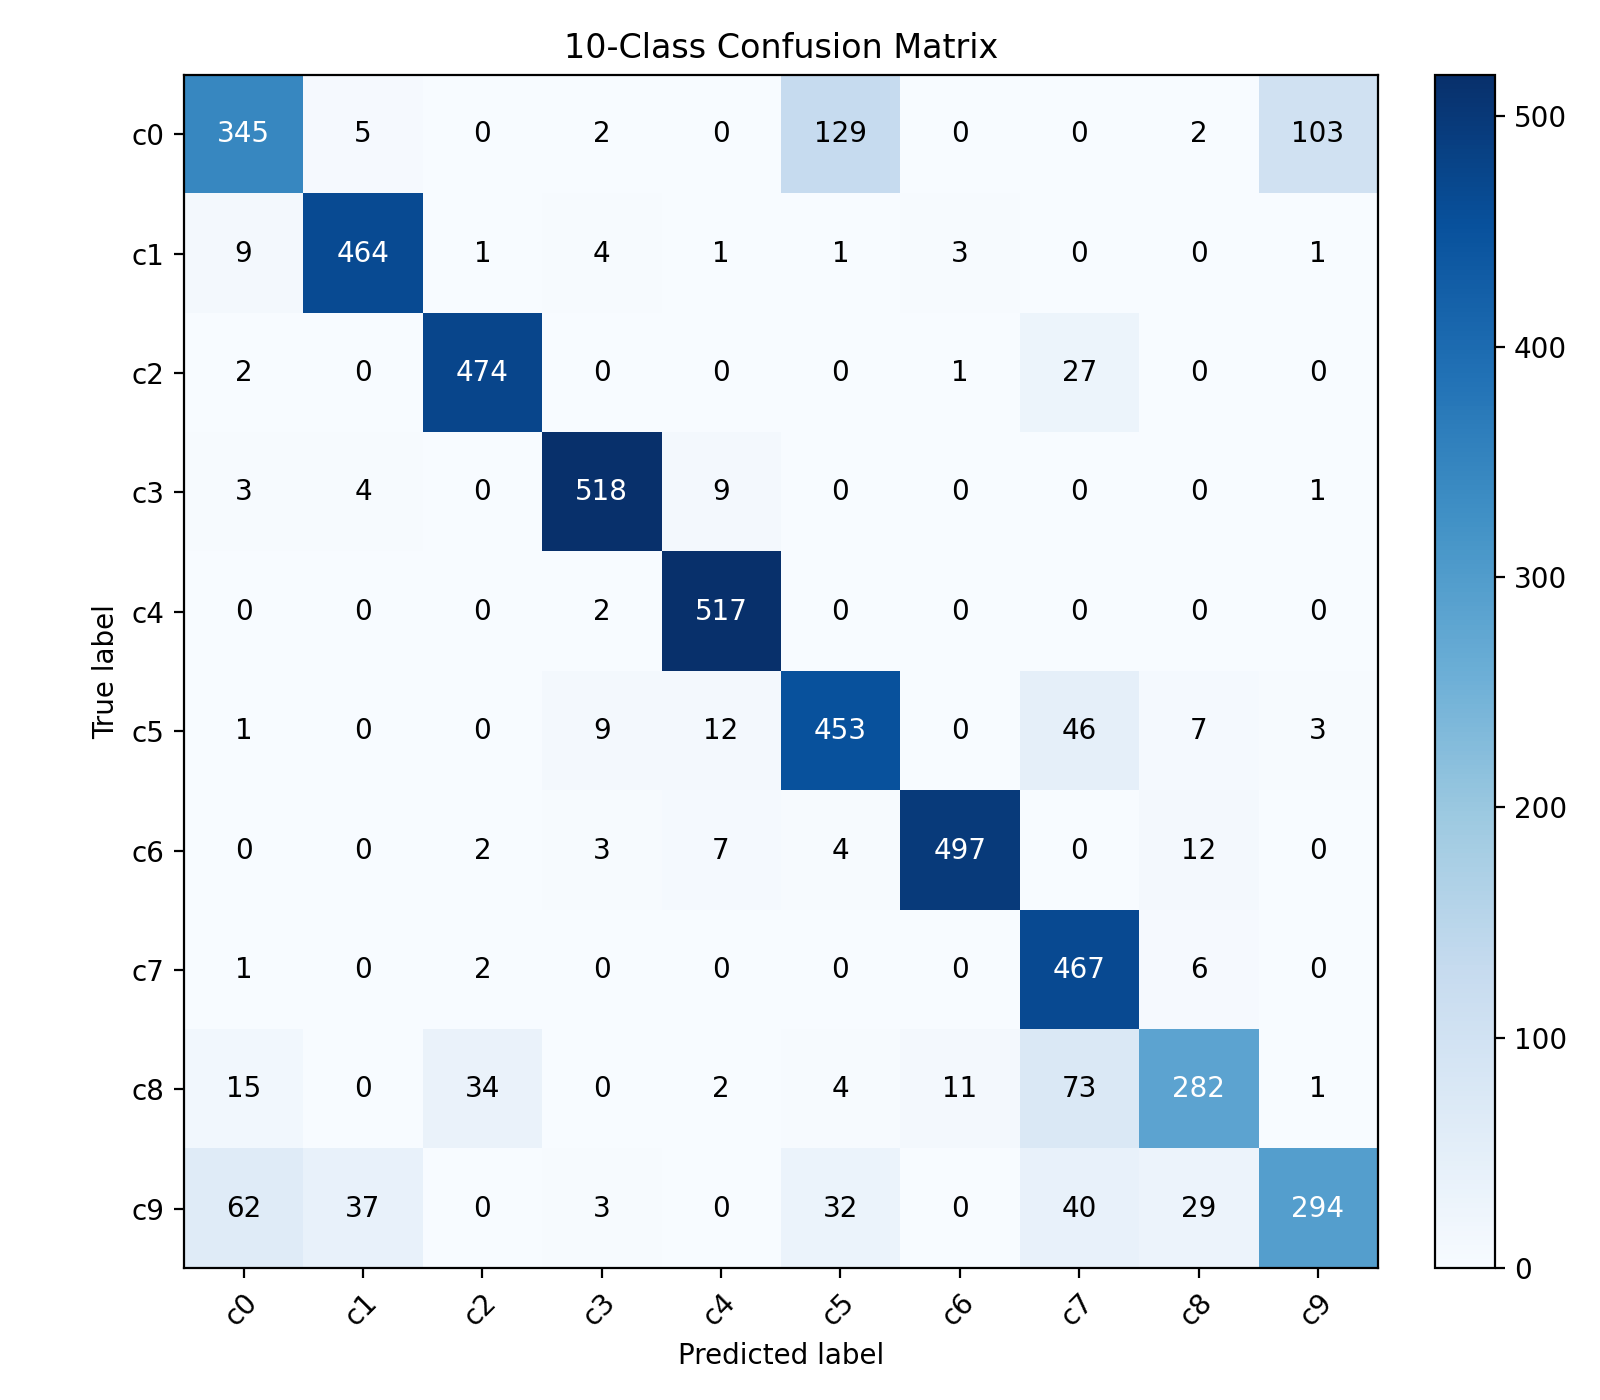

Data behind this chart, as committed beside it:
actual/predicted, c0, c1, c2, c3, c4, c5, c6, c7, c8, c9
c0, 345, 5, 0, 2, 0, 129, 0, 0, 2, 103
c1, 9, 464, 1, 4, 1, 1, 3, 0, 0, 1
c2, 2, 0, 474, 0, 0, 0, 1, 27, 0, 0
c3, 3, 4, 0, 518, 9, 0, 0, 0, 0, 1
c4, 0, 0, 0, 2, 517, 0, 0, 0, 0, 0
c5, 1, 0, 0, 9, 12, 453, 0, 46, 7, 3
c6, 0, 0, 2, 3, 7, 4, 497, 0, 12, 0
c7, 1, 0, 2, 0, 0, 0, 0, 467, 6, 0
c8, 15, 0, 34, 0, 2, 4, 11, 73, 282, 1
c9, 62, 37, 0, 3, 0, 32, 0, 40, 29, 294
